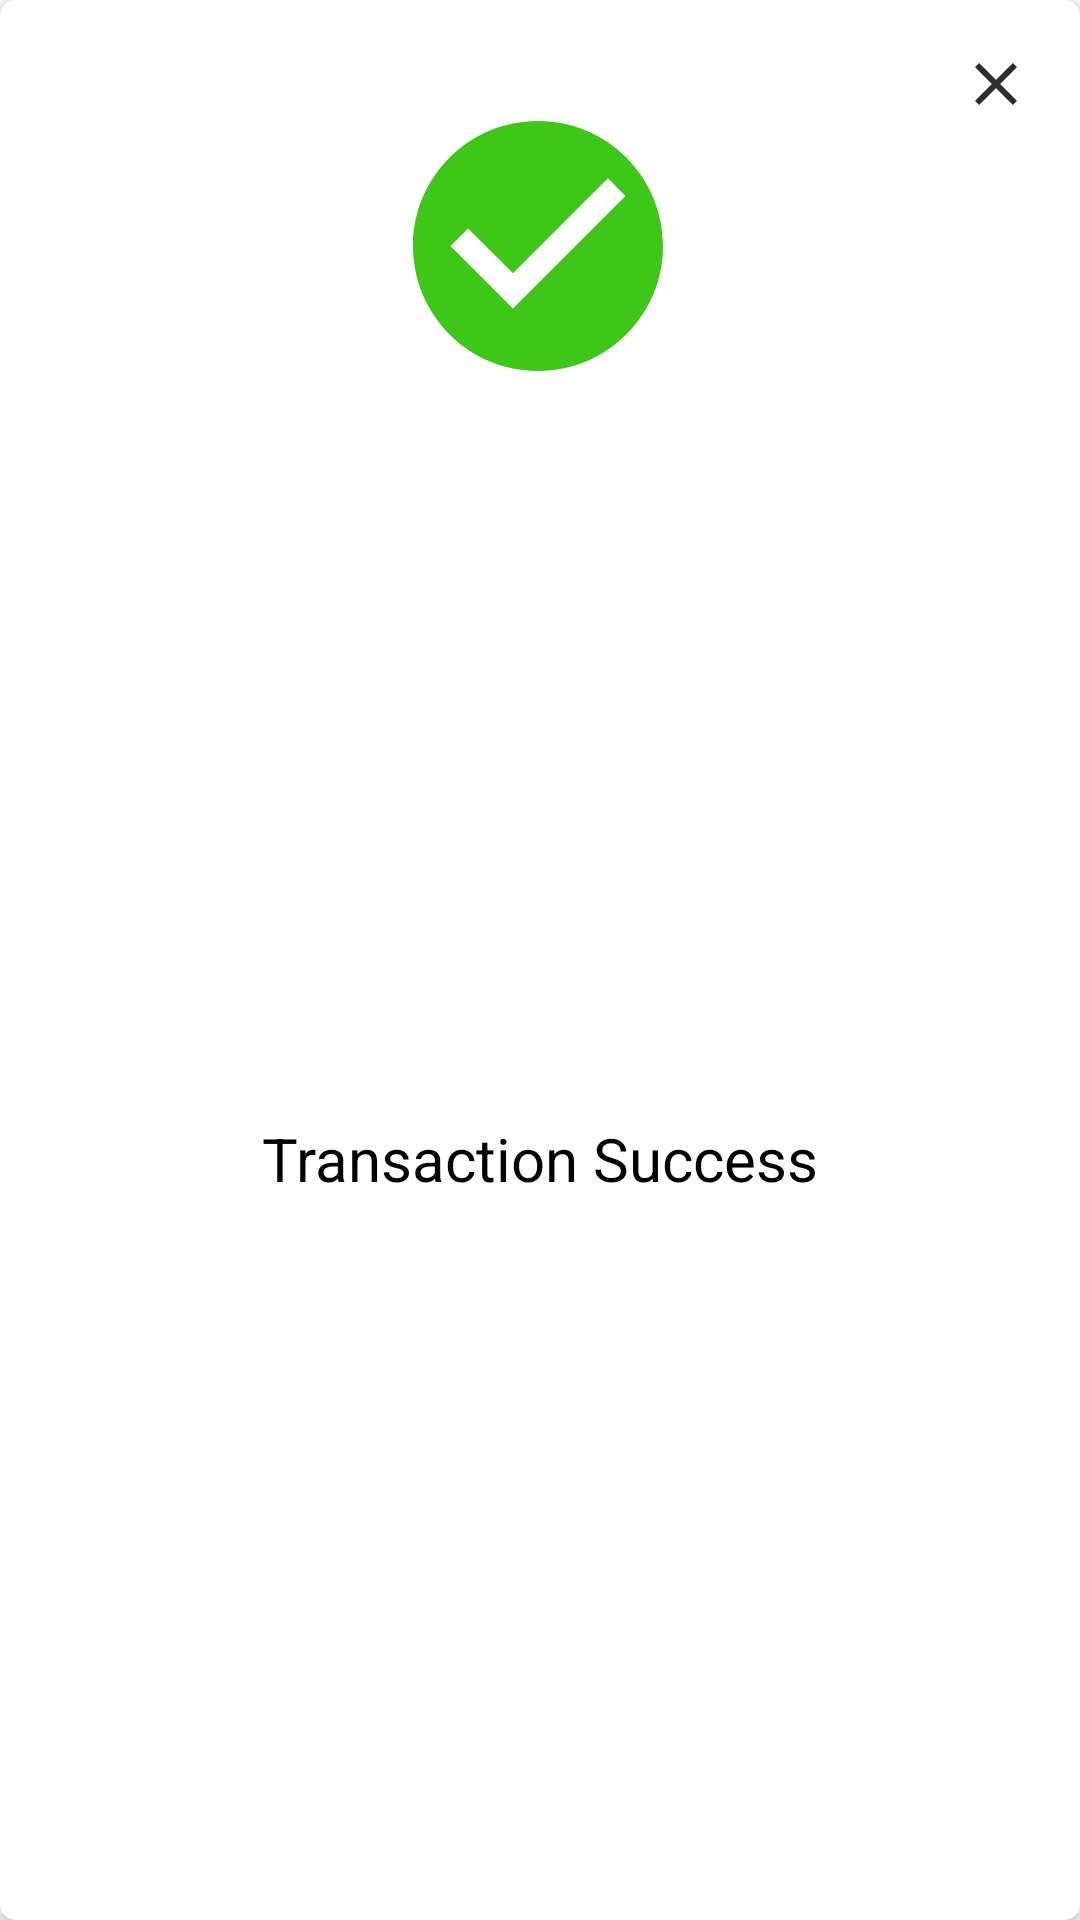

This screen was rendered from an Android layout file. Write that file and the resources it references.
<!-- AndroidManifest.xml: application theme Theme.WalletApplication -->
<!-- res/layout/custom_dialog_success.xml -->
<?xml version="1.0" encoding="utf-8"?>
<androidx.cardview.widget.CardView xmlns:android="http://schemas.android.com/apk/res/android"
    xmlns:app="http://schemas.android.com/apk/res-auto"
    xmlns:tools="http://schemas.android.com/tools"
    app:cardCornerRadius="5dp"
    android:layout_width="250dp"
    android:layout_height="250dp">
    <androidx.constraintlayout.widget.ConstraintLayout
        android:layout_width="match_parent"
        android:layout_height="match_parent">

        <ImageView
            android:id="@+id/closer"
            android:layout_width="wrap_content"
            android:layout_height="wrap_content"
            android:layout_marginTop="16dp"
            android:layout_marginEnd="16dp"
            android:src="@drawable/ic_baseline_close_24"
            app:layout_constraintEnd_toEndOf="parent"
            app:layout_constraintTop_toTopOf="parent" />

        <ImageView
            android:id="@+id/imageView"
            android:layout_width="100dp"
            android:layout_height="100dp"
            android:layout_marginTop="16dp"
            android:src="@drawable/ic_baseline_check_circle_24"
            app:layout_constraintEnd_toEndOf="parent"
            app:layout_constraintHorizontal_bias="0.498"
            app:layout_constraintStart_toStartOf="parent"
            app:layout_constraintTop_toTopOf="@+id/closer" />

        <TextView
            android:layout_width="wrap_content"
            android:layout_height="wrap_content"
            android:layout_marginTop="30dp"
            android:text="@string/transaction_success"
            android:textColor="@color/black"
            android:layout_marginBottom="30dp"
            android:textSize="20sp"
            app:layout_constraintBottom_toBottomOf="parent"
            app:layout_constraintEnd_toEndOf="parent"
            app:layout_constraintStart_toStartOf="parent"
            app:layout_constraintTop_toBottomOf="@+id/imageView" />
    </androidx.constraintlayout.widget.ConstraintLayout>
</androidx.cardview.widget.CardView>
<!-- resources referenced by this layout -->
<resources>
  <!-- drawable ic_baseline_check_circle_24 (drawable) -->
  <vector android:height="24dp" android:tint="#3EC619"
      android:viewportHeight="24" android:viewportWidth="24"
      android:width="24dp" xmlns:android="http://schemas.android.com/apk/res/android">
      <path android:fillColor="@android:color/white" android:pathData="M12,2C6.48,2 2,6.48 2,12s4.48,10 10,10 10,-4.48 10,-10S17.52,2 12,2zM10,17l-5,-5 1.41,-1.41L10,14.17l7.59,-7.59L19,8l-9,9z"/>
  </vector>
  <!-- drawable ic_baseline_close_24 (drawable) -->
  <vector android:height="24dp" android:tint="#2D2F2D"
      android:viewportHeight="24" android:viewportWidth="24"
      android:width="24dp" xmlns:android="http://schemas.android.com/apk/res/android">
      <path android:fillColor="@android:color/white" android:pathData="M19,6.41L17.59,5 12,10.59 6.41,5 5,6.41 10.59,12 5,17.59 6.41,19 12,13.41 17.59,19 19,17.59 13.41,12z"/>
  </vector>
  <string name="transaction_success">Transaction Success</string>
  <style name="Theme.WalletApplication" parent="Theme.MaterialComponents.DayNight.DarkActionBar">
          
          <item name="colorPrimary">@color/purple_500</item>
          <item name="colorPrimaryVariant">@color/purple_700</item>
          <item name="colorOnPrimary">@color/white</item>
          
          <item name="colorSecondary">@color/teal_200</item>
          <item name="colorSecondaryVariant">@color/teal_700</item>
          <item name="colorOnSecondary">@color/black</item>
          
          <item name="android:statusBarColor" tools:targetApi="l">?attr/colorPrimaryVariant</item>
          
      </style>
  <!-- not gathered from this repository: default colours our renderer supplied (Android Studio template values) -->
  <color name="purple_500">#FF6200EE</color>
  <color name="purple_700">#FF3700B3</color>
  <color name="teal_200">#FF03DAC5</color>
  <color name="teal_700">#FF018786</color>
  <color name="black">#FF000000</color>
  <color name="white">#FFFFFFFF</color>
</resources>
